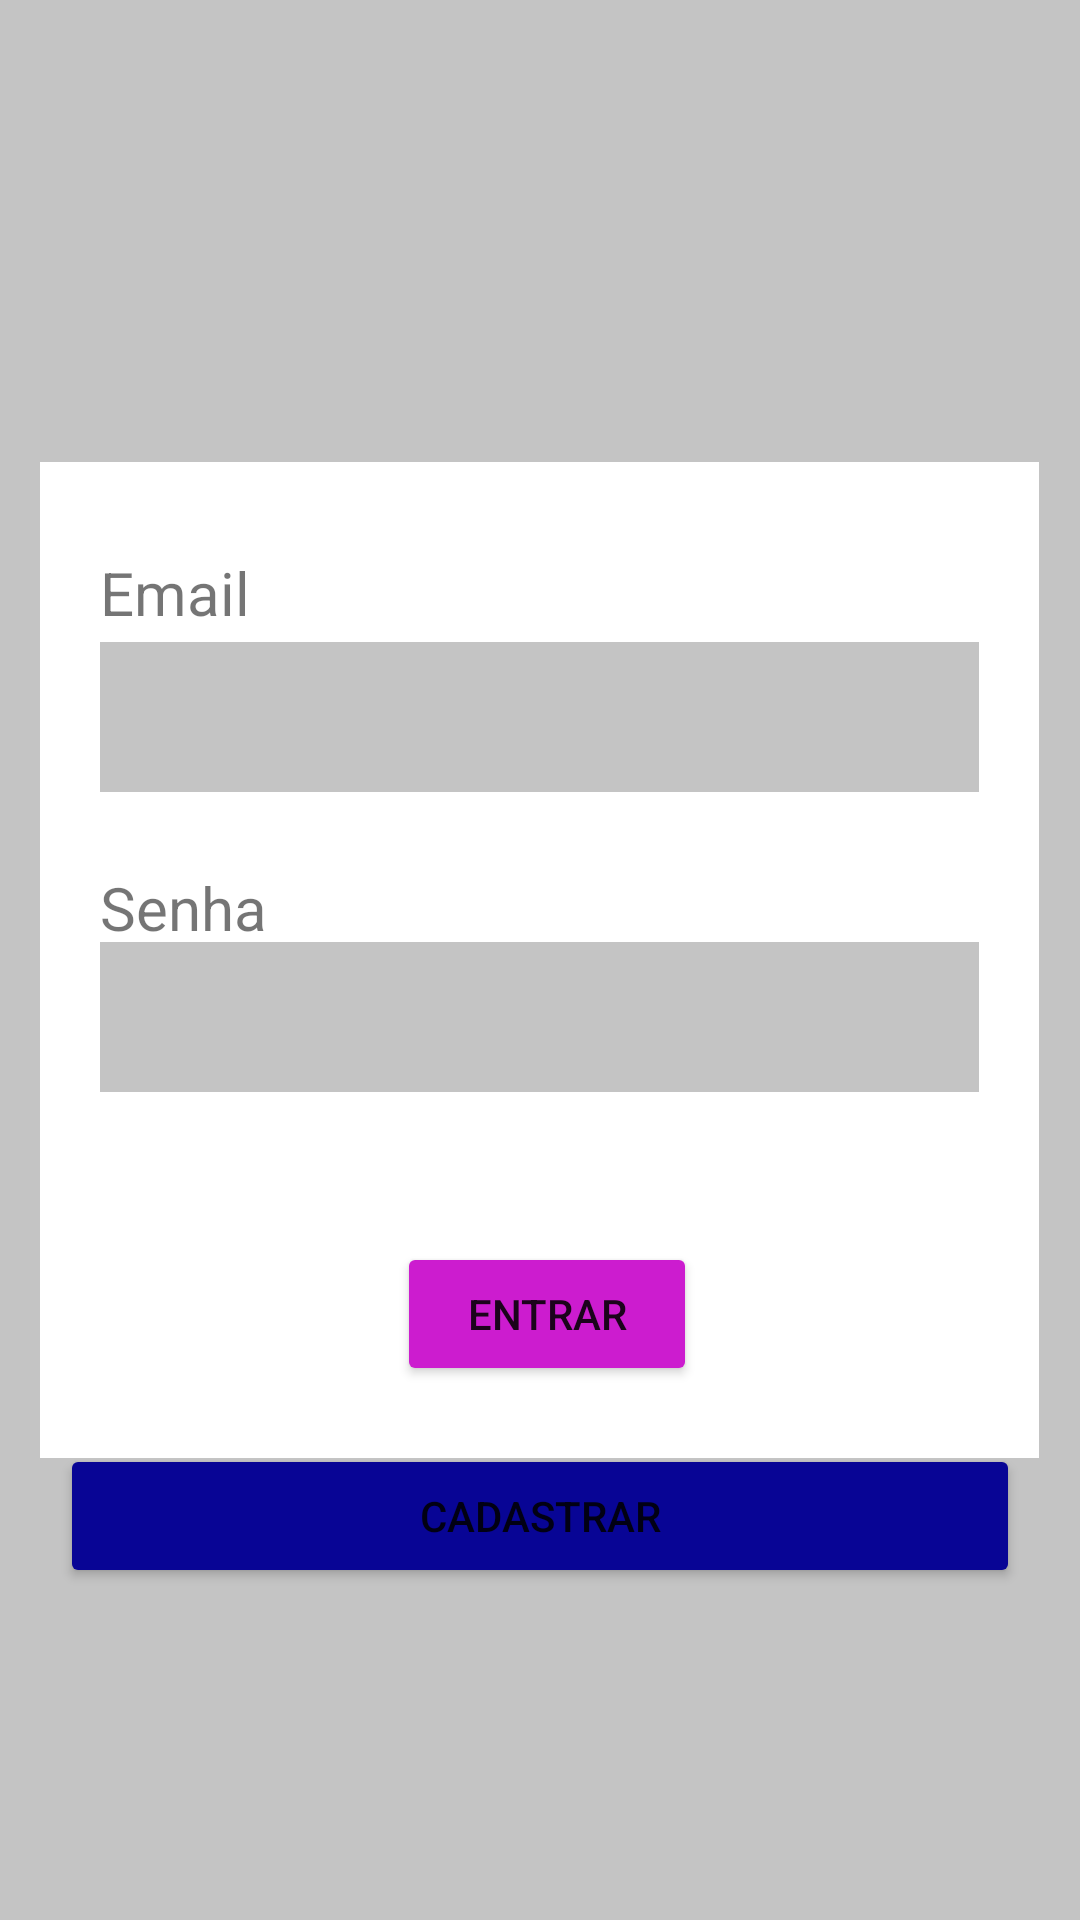

This screen was rendered from an Android layout file. Write that file and the resources it references.
<!-- AndroidManifest.xml: application theme Theme.GACHAAnonymous -->
<!-- res/layout/fragment_login.xml -->
<?xml version="1.0" encoding="utf-8"?>
<RelativeLayout xmlns:android="http://schemas.android.com/apk/res/android"
    android:layout_width="match_parent"
    android:layout_height="match_parent"
    android:background="@drawable/bg_color">

    <RelativeLayout
        android:id="@+id/login_float_window"
        android:layout_width="333dp"
        android:layout_height="332dp"
        android:layout_centerInParent="true"
        android:background="@color/white">

        <TextView
            android:id="@+id/reg_email_label"
            android:layout_width="match_parent"
            android:layout_height="wrap_content"
            android:layout_marginLeft="20dp"
            android:layout_marginTop="30dp"
            android:text="Email"
            android:textSize="20dp" />

        <EditText
            android:id="@+id/login_email_input"
            android:layout_width="match_parent"
            android:layout_height="50dp"
            android:layout_marginLeft="20dp"
            android:layout_marginTop="60dp"
            android:layout_marginRight="20dp"
            android:background="@drawable/bg_color"
            android:inputType="textEmailAddress"
            android:padding="15dp" />

        <TextView
            android:id="@+id/reg_senha_label"
            android:layout_width="match_parent"
            android:layout_height="wrap_content"
            android:layout_marginLeft="20dp"
            android:layout_marginTop="135dp"
            android:text="Senha"
            android:textSize="20dp" />

        <EditText
            android:id="@+id/login_password_input"
            android:layout_width="match_parent"
            android:layout_height="50dp"
            android:layout_below="@id/login_email_input"
            android:layout_marginLeft="20dp"
            android:layout_marginTop="50dp"
            android:layout_marginRight="20dp"
            android:background="@drawable/bg_color"
            android:inputType="textPassword"
            android:padding="15dp" />

        <Button
            android:id="@+id/btn_login"
            android:layout_width="100dp"
            android:layout_height="wrap_content"
            android:layout_below="@id/login_password_input"
            android:layout_marginLeft="119dp"
            android:layout_marginTop="50dp"
            android:layout_marginRight="20dp"
            android:backgroundTint="#cc1ccf"
            android:text="Entrar" />

    </RelativeLayout>
    <Button
        android:text="Cadastrar"
        android:id="@+id/btn_registrar"
        android:layout_width="333dp"
        android:layout_height="wrap_content"
        android:layout_marginTop="-5dp"
        android:layout_marginLeft="20dp"
        android:layout_marginRight="20dp"
        android:backgroundTint="#080595"
        android:layout_below="@+id/login_float_window"
        android:layout_centerHorizontal="true"/>

</RelativeLayout>
<!-- resources referenced by this layout -->
<resources>
  <!-- drawable bg_color (drawable) -->
  <?xml version="1.0" encoding="utf-8"?>
  <shape xmlns:android="http://schemas.android.com/apk/res/android">
  
      <solid android:color="#c4c4c4" />
  
  </shape>
  <style name="Theme.GACHAAnonymous" parent="Theme.MaterialComponents.DayNight.NoActionBar">
          
          <item name="colorPrimary">@color/purple_500</item>
          <item name="colorPrimaryVariant">@color/purple_700</item>
          <item name="colorOnPrimary">@color/white</item>
          
          <item name="colorSecondary">@color/teal_200</item>
          <item name="colorSecondaryVariant">@color/teal_700</item>
          <item name="colorOnSecondary">@color/black</item>
          
          <item name="android:statusBarColor" tools:targetApi="l">?attr/colorPrimaryVariant</item>
          
      </style>
  <!-- not gathered from this repository: default colours our renderer supplied (Android Studio template values) -->
  <color name="purple_500">#FF6200EE</color>
  <color name="purple_700">#FF3700B3</color>
  <color name="teal_200">#FF03DAC5</color>
  <color name="teal_700">#FF018786</color>
  <color name="black">#FF000000</color>
  <color name="white">#FFFFFFFF</color>
</resources>
